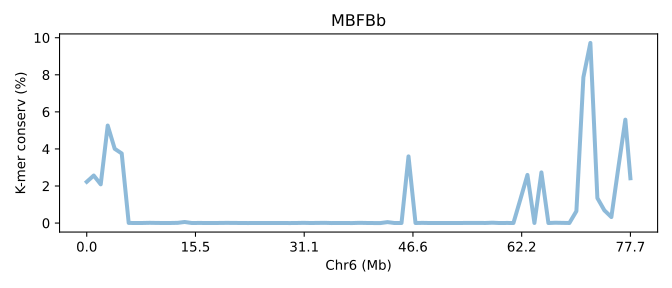

Source data for this figure (header and first rows):
SeqID	Chr6 (Mb)	K-mer conserv (%)	Group	Group_chrom
MBFBb.chr6	0.0	2.224	0	0
MBFBb.chr6	0.01287	2.565	0	0
MBFBb.chr6	0.02573	2.089	0	0
MBFBb.chr6	0.0386	5.26	0	0
MBFBb.chr6	0.05146	4.006	0	0
MBFBb.chr6	0.06433	3.755	0	0
MBFBb.chr6	0.0772	0.007043	0	0
MBFBb.chr6	0.09006	0.0008067	0	0
MBFBb.chr6	0.1029	0.003877	0	0
MBFBb.chr6	0.1158	0.01254	0	0
MBFBb.chr6	0.1287	0.00599	0	0
MBFBb.chr6	0.1415	0.002313	0	0
MBFBb.chr6	0.1544	0.00373	0	0
MBFBb.chr6	0.1673	0.01068	0	0
MBFBb.chr6	0.1801	0.05744	0	0
MBFBb.chr6	0.193	0.00277	0	0
MBFBb.chr6	0.2059	0.00489	0	0
MBFBb.chr6	0.2187	0.00378	0	0
MBFBb.chr6	0.2316	0.00231	0	0
MBFBb.chr6	0.2445	0.00479	0	0
MBFBb.chr6	0.2573	0.00935	0	0
MBFBb.chr6	0.2702	0.005927	0	0
MBFBb.chr6	0.2831	0.00305	0	0
MBFBb.chr6	0.2959	0.0007667	0	0
MBFBb.chr6	0.3088	0.001413	0	0
MBFBb.chr6	0.3217	0.003363	0	0
MBFBb.chr6	0.3345	0.0008233	0	0
MBFBb.chr6	0.3474	0.001	0	0
MBFBb.chr6	0.3603	0.003237	0	0
MBFBb.chr6	0.3731	0.0001967	0	0
MBFBb.chr6	0.386	0.003077	0	0
MBFBb.chr6	0.3989	0.01064	0	0
MBFBb.chr6	0.4117	0.001857	0	0
MBFBb.chr6	0.4246	0.006183	0	0
MBFBb.chr6	0.4374	0.01156	0	0
MBFBb.chr6	0.4503	0.0005933	0	0
MBFBb.chr6	0.4632	0.002107	0	0
MBFBb.chr6	0.476	0.00128	0	0
MBFBb.chr6	0.4889	0.0003967	0	0
MBFBb.chr6	0.5018	0.01171	0	0
MBFBb.chr6	0.5146	0.00399	0	0
MBFBb.chr6	0.5275	0.0007633	0	0
MBFBb.chr6	0.5404	2.6666640000026667e-05	0	0
MBFBb.chr6	0.5532	0.05032	0	0
MBFBb.chr6	0.5661	0.001527	0	0
MBFBb.chr6	0.579	0.002667	0	0
MBFBb.chr6	0.5918	3.597	0	0
MBFBb.chr6	0.6047	0.002203	0	0
MBFBb.chr6	0.6176	0.00961	0	0
MBFBb.chr6	0.6304	0.001933	0	0
MBFBb.chr6	0.6433	0.002203	0	0
MBFBb.chr6	0.6562	0.001897	0	0
MBFBb.chr6	0.669	0.001207	0	0
MBFBb.chr6	0.6819	0.00331	0	0
MBFBb.chr6	0.6948	0.004607	0	0
MBFBb.chr6	0.7076	0.006433	0	0
MBFBb.chr6	0.7205	0.006893	0	0
MBFBb.chr6	0.7334	0.003593	0	0
MBFBb.chr6	0.7462	0.0186	0	0
MBFBb.chr6	0.7591	0.0008367	0	0
... 19 more rows
